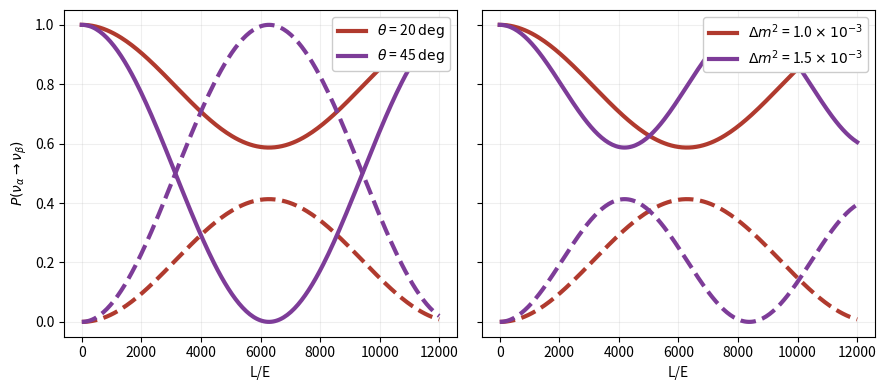

This figure's Python source:
#!/usr/bin/python
import matplotlib, numpy
matplotlib.use('Agg')
from matplotlib import pyplot

colors = [r'#B03A2E', r'#7D3C98', r'#2E87C1'] 
L_E = numpy.linspace( 0, 12000, 201 )

def prob(le, dm, theta):
    amplitude = numpy.sin(2*theta)**2 
    phase = dm * le / 4.0
    return 1 - amplitude * numpy.sin(phase)**2 


fig, ax = pyplot.subplots(1, 2, figsize=(9, 4), sharey=True)

# Show the effect of changing theta first
for i, theta in enumerate(numpy.array([20, 45])):
    probs = prob(L_E, 1e-3, theta*numpy.pi/180.)
    ax[0].plot( L_E, probs,
                color = colors[i],
                linewidth = 3,
                label = r'$\theta$ = %i $\deg$' % theta)

    ax[0].plot( L_E, 1-probs,
                color = colors[i],
                linewidth = 3,
                linestyle = '--')


    
# Also vary the dm^2 alone
for i, dm2 in enumerate(numpy.array([1,1.5]) * 1e-3):
    probs = prob(L_E, dm2, 20*numpy.pi/180.)
    ax[1].plot( L_E, probs,
                color = colors[i],
                linewidth = 3,
                label = r'$\Delta m^2$ = %2.1f $\times$ $10^{-3}$' % (dm2*1e3) )

    ax[1].plot( L_E, 1-probs,
                color = colors[i],
                linewidth = 3,
                linestyle = '--')

ax[0].legend(loc='upper right', framealpha=1.)
ax[1].legend(loc='upper right', framealpha=1.)
ax[0].grid(alpha=0.2)
ax[1].grid(alpha=0.2)
ax[0].set_ylabel(r'$P(\nu_\alpha \rightarrow \nu_\beta)$')
ax[0].set_xlabel("L/E")
ax[1].set_xlabel("L/E")
fig.tight_layout()
fig.savefig("twoflavor.pdf")
